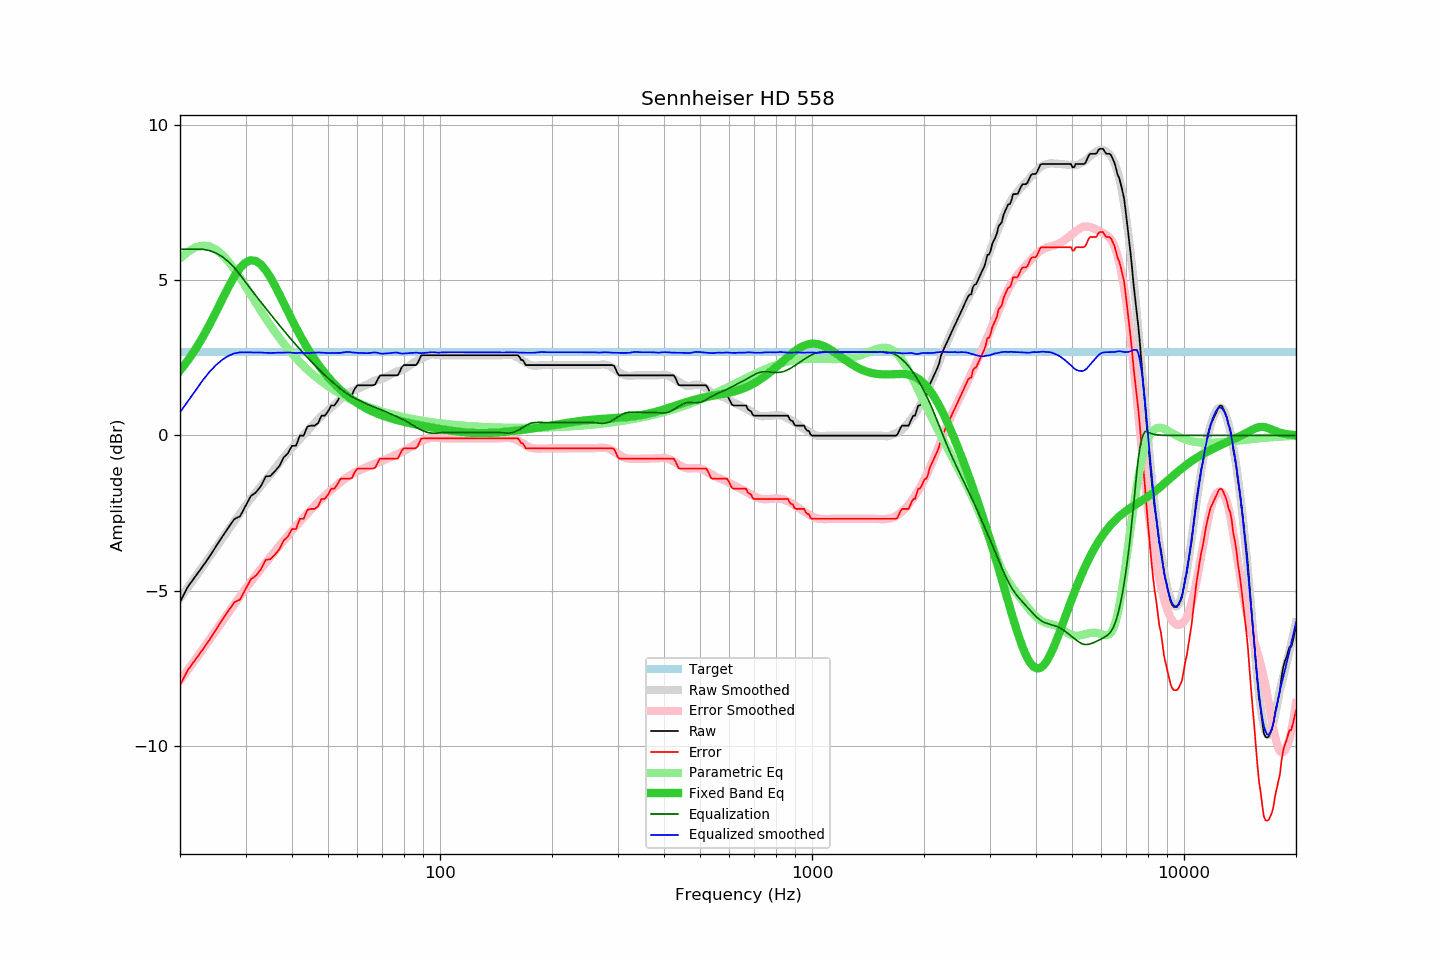

The table this chart was drawn from, first rows:
frequency, raw, error, smoothed, error_smoothed, equalization, parametric_eq, equalized_raw, equalized_smoothed, target
20, -5.36, -8.04, -5.25, -7.90, 6.00, 2.09, 0.64, 0.75, 2.68
21, -4.87, -7.55, -4.90, -7.56, 6.00, 2.42, 1.13, 1.10, 2.68
22, -4.54, -7.22, -4.56, -7.22, 6.00, 2.77, 1.46, 1.44, 2.68
23, -4.22, -6.90, -4.23, -6.89, 6.00, 3.16, 1.78, 1.77, 2.68
24, -3.90, -6.58, -3.91, -6.58, 5.96, 3.57, 2.06, 2.05, 2.68
25, -3.57, -6.25, -3.61, -6.28, 5.88, 3.98, 2.30, 2.27, 2.68
26, -3.25, -5.93, -3.31, -5.99, 5.76, 4.40, 2.50, 2.44, 2.68
27, -2.96, -5.64, -3.03, -5.71, 5.60, 4.79, 2.64, 2.57, 2.68
28, -2.69, -5.37, -2.76, -5.44, 5.41, 5.13, 2.71, 2.65, 2.68
29, -2.60, -5.28, -2.50, -5.18, 5.18, 5.39, 2.58, 2.68, 2.68
30, -2.27, -4.95, -2.26, -4.94, 4.94, 5.57, 2.67, 2.68, 2.68
31, -1.95, -4.63, -2.04, -4.72, 4.72, 5.65, 2.76, 2.68, 2.68
32, -1.83, -4.51, -1.83, -4.50, 4.50, 5.62, 2.67, 2.67, 2.68
33, -1.63, -4.31, -1.62, -4.30, 4.30, 5.51, 2.66, 2.67, 2.68
34, -1.32, -4.00, -1.44, -4.10, 4.10, 5.33, 2.78, 2.66, 2.68
35, -1.30, -3.98, -1.25, -3.91, 3.91, 5.09, 2.61, 2.66, 2.68
36, -1.15, -3.83, -1.06, -3.73, 3.73, 4.83, 2.57, 2.66, 2.68
37, -0.98, -3.66, -0.88, -3.55, 3.55, 4.55, 2.57, 2.67, 2.68
38, -0.70, -3.38, -0.72, -3.39, 3.39, 4.27, 2.68, 2.67, 2.68
39, -0.57, -3.25, -0.55, -3.22, 3.22, 3.99, 2.65, 2.68, 2.68
40, -0.33, -3.01, -0.40, -3.07, 3.07, 3.73, 2.74, 2.67, 2.68
41, -0.33, -3.01, -0.26, -2.92, 2.92, 3.48, 2.59, 2.66, 2.68
42, -0.00, -2.68, -0.11, -2.78, 2.78, 3.24, 2.78, 2.66, 2.68
43, -0.00, -2.68, 0.02, -2.64, 2.64, 3.02, 2.64, 2.66, 2.68
44, 0.29, -2.39, 0.14, -2.51, 2.51, 2.82, 2.80, 2.65, 2.68
45, 0.32, -2.36, 0.28, -2.39, 2.39, 2.63, 2.70, 2.66, 2.68
46, 0.32, -2.36, 0.40, -2.27, 2.27, 2.46, 2.59, 2.67, 2.68
47, 0.40, -2.28, 0.52, -2.16, 2.16, 2.30, 2.55, 2.67, 2.68
48, 0.64, -2.04, 0.62, -2.05, 2.05, 2.15, 2.68, 2.67, 2.68
49, 0.64, -2.04, 0.72, -1.94, 1.94, 2.01, 2.58, 2.66, 2.68
50, 0.78, -1.90, 0.81, -1.85, 1.85, 1.89, 2.63, 2.66, 2.68
51, 0.97, -1.71, 0.90, -1.76, 1.76, 1.77, 2.73, 2.66, 2.68
52, 0.97, -1.71, 0.98, -1.67, 1.67, 1.66, 2.64, 2.65, 2.68
53, 1.11, -1.57, 1.08, -1.58, 1.58, 1.56, 2.69, 2.66, 2.68
54, 1.29, -1.39, 1.16, -1.50, 1.50, 1.47, 2.79, 2.66, 2.68
55, 1.29, -1.39, 1.25, -1.43, 1.43, 1.38, 2.72, 2.68, 2.68
56, 1.29, -1.39, 1.33, -1.36, 1.36, 1.30, 2.65, 2.69, 2.68
57, 1.29, -1.39, 1.39, -1.30, 1.30, 1.23, 2.59, 2.69, 2.68
58, 1.32, -1.36, 1.43, -1.25, 1.25, 1.16, 2.56, 2.68, 2.68
59, 1.51, -1.17, 1.47, -1.20, 1.20, 1.10, 2.71, 2.67, 2.68
60, 1.62, -1.06, 1.50, -1.16, 1.16, 1.04, 2.77, 2.66, 2.68
61, 1.62, -1.06, 1.54, -1.12, 1.12, 0.98, 2.73, 2.65, 2.68
62, 1.62, -1.06, 1.58, -1.08, 1.08, 0.93, 2.70, 2.66, 2.68
63, 1.62, -1.06, 1.61, -1.04, 1.04, 0.89, 2.66, 2.65, 2.68
64, 1.62, -1.06, 1.65, -1.00, 1.00, 0.84, 2.62, 2.65, 2.68
65, 1.62, -1.06, 1.70, -0.97, 0.97, 0.80, 2.58, 2.66, 2.68
66, 1.62, -1.06, 1.74, -0.93, 0.93, 0.77, 2.55, 2.67, 2.68
67, 1.65, -1.03, 1.77, -0.90, 0.90, 0.73, 2.55, 2.68, 2.68
68, 1.81, -0.87, 1.80, -0.87, 0.87, 0.70, 2.67, 2.66, 2.68
69, 1.94, -0.74, 1.81, -0.84, 0.84, 0.67, 2.77, 2.64, 2.68
70, 1.94, -0.74, 1.83, -0.81, 0.81, 0.64, 2.75, 2.64, 2.68
71, 1.94, -0.74, 1.86, -0.78, 0.78, 0.62, 2.72, 2.64, 2.68
72, 1.94, -0.74, 1.90, -0.75, 0.75, 0.59, 2.69, 2.65, 2.68
73, 1.94, -0.74, 1.94, -0.72, 0.72, 0.57, 2.65, 2.65, 2.68
74, 1.94, -0.74, 1.98, -0.68, 0.68, 0.55, 2.62, 2.66, 2.68
75, 1.94, -0.74, 2.01, -0.65, 0.65, 0.53, 2.59, 2.67, 2.68
76, 1.94, -0.74, 2.05, -0.62, 0.62, 0.51, 2.56, 2.67, 2.68
77, 1.94, -0.74, 2.07, -0.59, 0.59, 0.49, 2.53, 2.67, 2.68
78, 2.07, -0.61, 2.09, -0.56, 0.56, 0.47, 2.63, 2.65, 2.68
79, 2.21, -0.47, 2.11, -0.53, 0.53, 0.46, 2.74, 2.64, 2.68
... 553 more rows
